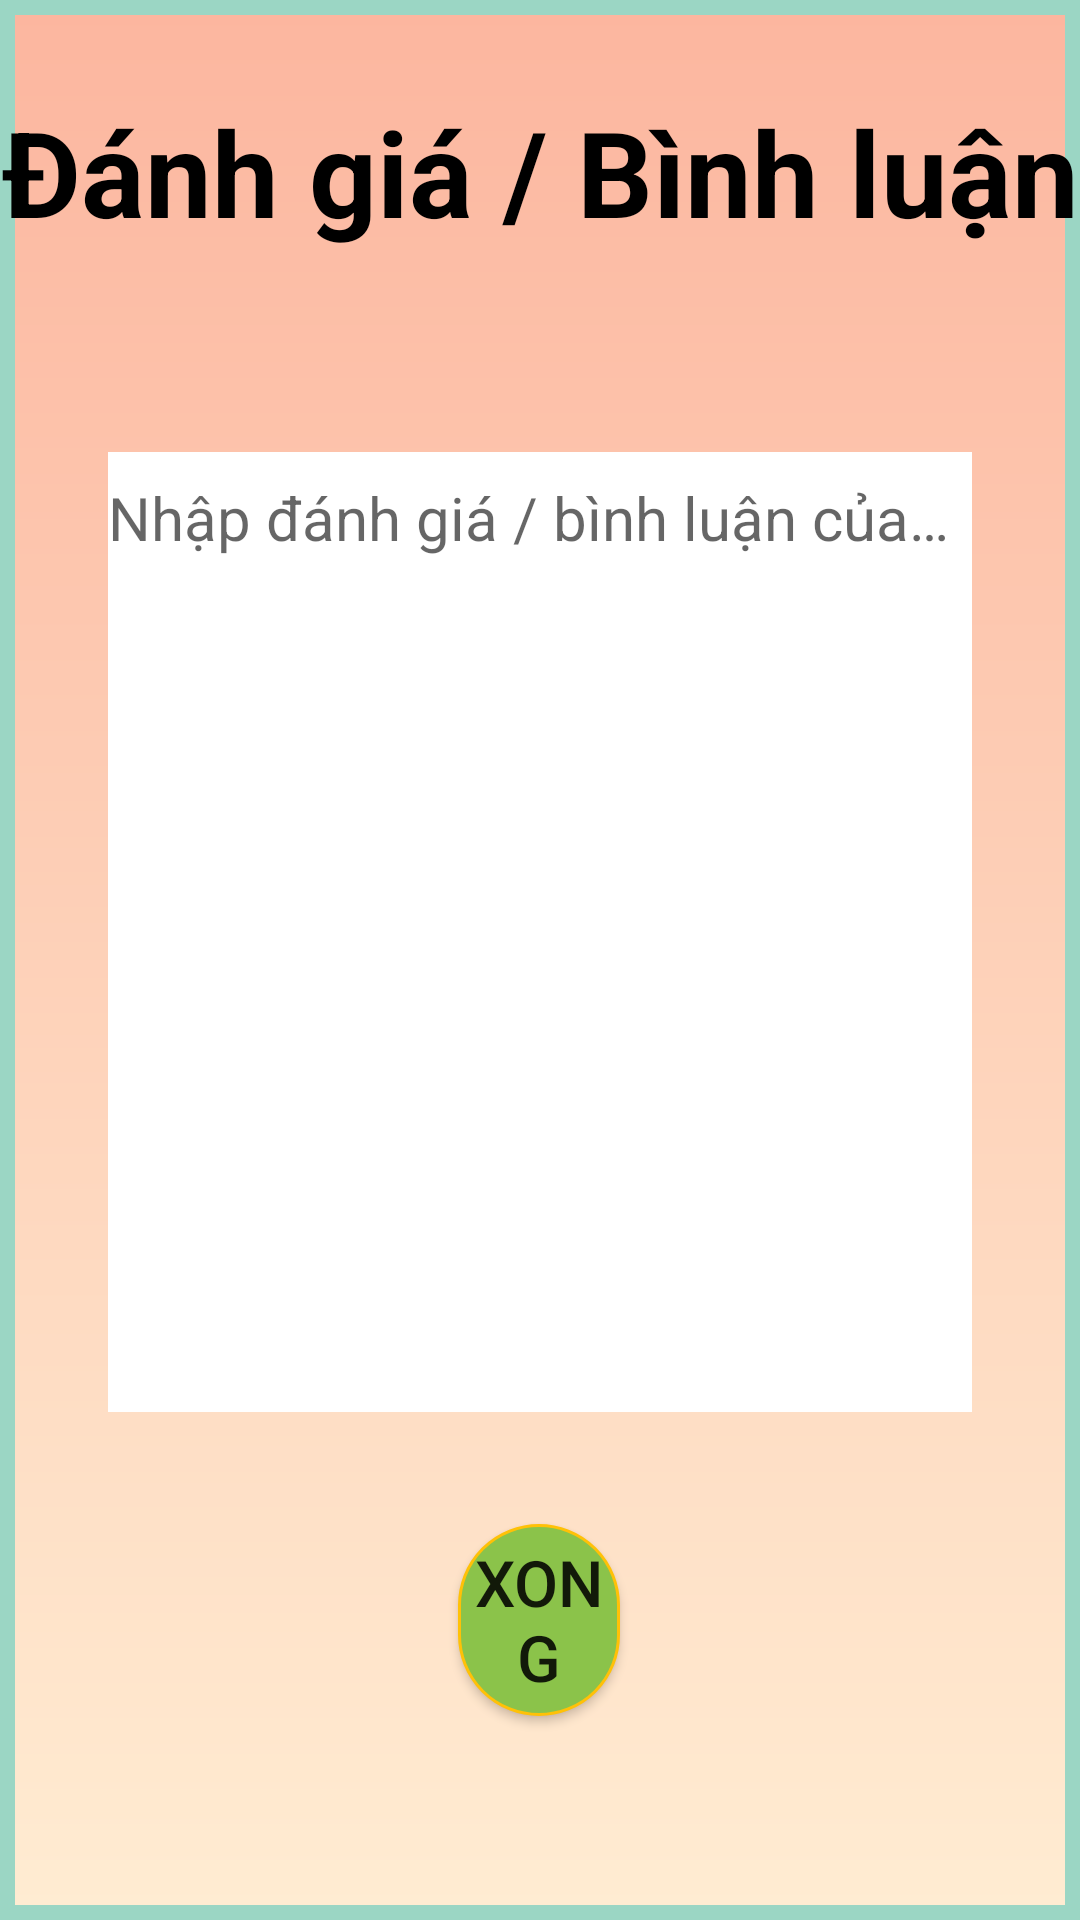

Android layout source for this screen:
<!-- AndroidManifest.xml: application theme Theme.Math_Dices -->
<!-- res/layout/comment_dialog.xml -->
<?xml version="1.0" encoding="utf-8"?>
<androidx.constraintlayout.widget.ConstraintLayout xmlns:android="http://schemas.android.com/apk/res/android"
    xmlns:app="http://schemas.android.com/apk/res-auto"
    xmlns:tools="http://schemas.android.com/tools"
    android:layout_width="match_parent"
    android:layout_gravity="center"
    android:layout_height="match_parent"
    android:background="@drawable/gradient_total_back">

    <TextView
        android:id="@+id/tView"
        android:layout_width="match_parent"
        android:layout_height="0dp"
        app:layout_constraintHeight_percent="0.1"
        android:autoSizeTextType="uniform"
        android:gravity="center"
        android:text="Đánh giá / Bình luận"
        android:textColor="@color/black"
        android:textStyle="bold"
        app:layout_constraintBottom_toBottomOf="parent"
        app:layout_constraintEnd_toEndOf="parent"
        app:layout_constraintHorizontal_bias="0.499"
        app:layout_constraintStart_toStartOf="parent"
        app:layout_constraintTop_toTopOf="parent"
        app:layout_constraintVertical_bias="0.044" />


    <com.google.android.material.textfield.TextInputLayout
        android:id="@+id/txtlycmt"
        android:layout_width="0dp"
        android:layout_height="0dp"
        android:background="@color/white"
        app:layout_constraintBottom_toBottomOf="parent"
        app:layout_constraintEnd_toEndOf="parent"
        app:layout_constraintHeight_percent="0.5"
        app:layout_constraintStart_toStartOf="parent"
        app:layout_constraintTop_toBottomOf="@+id/tView"
        app:layout_constraintVertical_bias="0.266"
        app:counterMaxLength="250"
        app:hintTextColor="@color/purple_500"
        app:layout_constraintWidth_percent="0.8"
        app:counterEnabled="true">

        <EditText
            android:gravity="top"
            android:id="@+id/cmtInput"
            android:layout_width="match_parent"
            android:layout_height="match_parent"
            android:background="@color/white"
            android:hint="Nhập đánh giá / bình luận của bạn tại đây"
            android:inputType="textMultiLine"
            android:textColor="@color/black"
            android:textSize="20sp"
            app:layout_constraintBottom_toBottomOf="parent"
            app:layout_constraintEnd_toEndOf="parent"
            app:layout_constraintStart_toStartOf="parent"
            app:layout_constraintTop_toBottomOf="@+id/tView"
            app:layout_constraintVertical_bias="0.25" />
    </com.google.android.material.textfield.TextInputLayout>

    <Button
        android:id="@+id/cmtInBut"
        android:layout_width="0dp"
        android:layout_height="0dp"
        android:autoSizeTextType="uniform"
        android:background="@drawable/botron_2"
        android:text="Xong"
        android:textStyle="normal"
        app:layout_constraintBottom_toBottomOf="parent"
        app:layout_constraintEnd_toEndOf="parent"
        app:layout_constraintHeight_percent="0.1"
        app:layout_constraintHorizontal_bias="0.499"
        app:layout_constraintStart_toStartOf="parent"
        app:layout_constraintTop_toBottomOf="@+id/txtlycmt"
        app:layout_constraintVertical_bias="0.354"
        app:layout_constraintWidth_percent="0.15" />

</androidx.constraintlayout.widget.ConstraintLayout>
<!-- resources referenced by this layout -->
<resources>
  <!-- drawable botron_2 (drawable) -->
  <?xml version="1.0" encoding="utf-8"?>
  <shape xmlns:android="http://schemas.android.com/apk/res/android">
      
      <solid
          android:color="#8BC34A">
      </solid>
  
      
      <stroke
          android:width="1dp"
          android:color="#FFC107">
      </stroke>
  
      
      <padding
          android:left="5dp"
          android:top="5dp"
          android:right="5dp"
          android:bottom="5dp" >
      </padding>
  
      
      <corners
          android:radius="150dp" >
      </corners>
  </shape>
  <!-- drawable gradient_total_back (drawable) -->
  <?xml version="1.0" encoding="utf-8"?>
  <shape xmlns:android="http://schemas.android.com/apk/res/android">
      <gradient android:angle="90" android:endColor="#fcb69f" android:startColor="#ffecd2" />
  
      <stroke android:width="5dp" android:color="#9bd6c4" />
  </shape>
  <style name="Theme.Math_Dices" parent="Theme.AppCompat.Light.DarkActionBar">
          
          <item name="colorPrimary">@color/purple_500</item>
          <item name="colorPrimaryDark">@color/purple_700</item>
          <item name="colorAccent">@color/teal_200</item>
          
      </style>
  <!-- not gathered from this repository: default colours our renderer supplied (Android Studio template values) -->
  <color name="purple_500">#FF6200EE</color>
  <color name="purple_700">#FF3700B3</color>
  <color name="teal_200">#FF03DAC5</color>
  <color name="black">#FF000000</color>
  <color name="white">#FFFFFFFF</color>
</resources>
